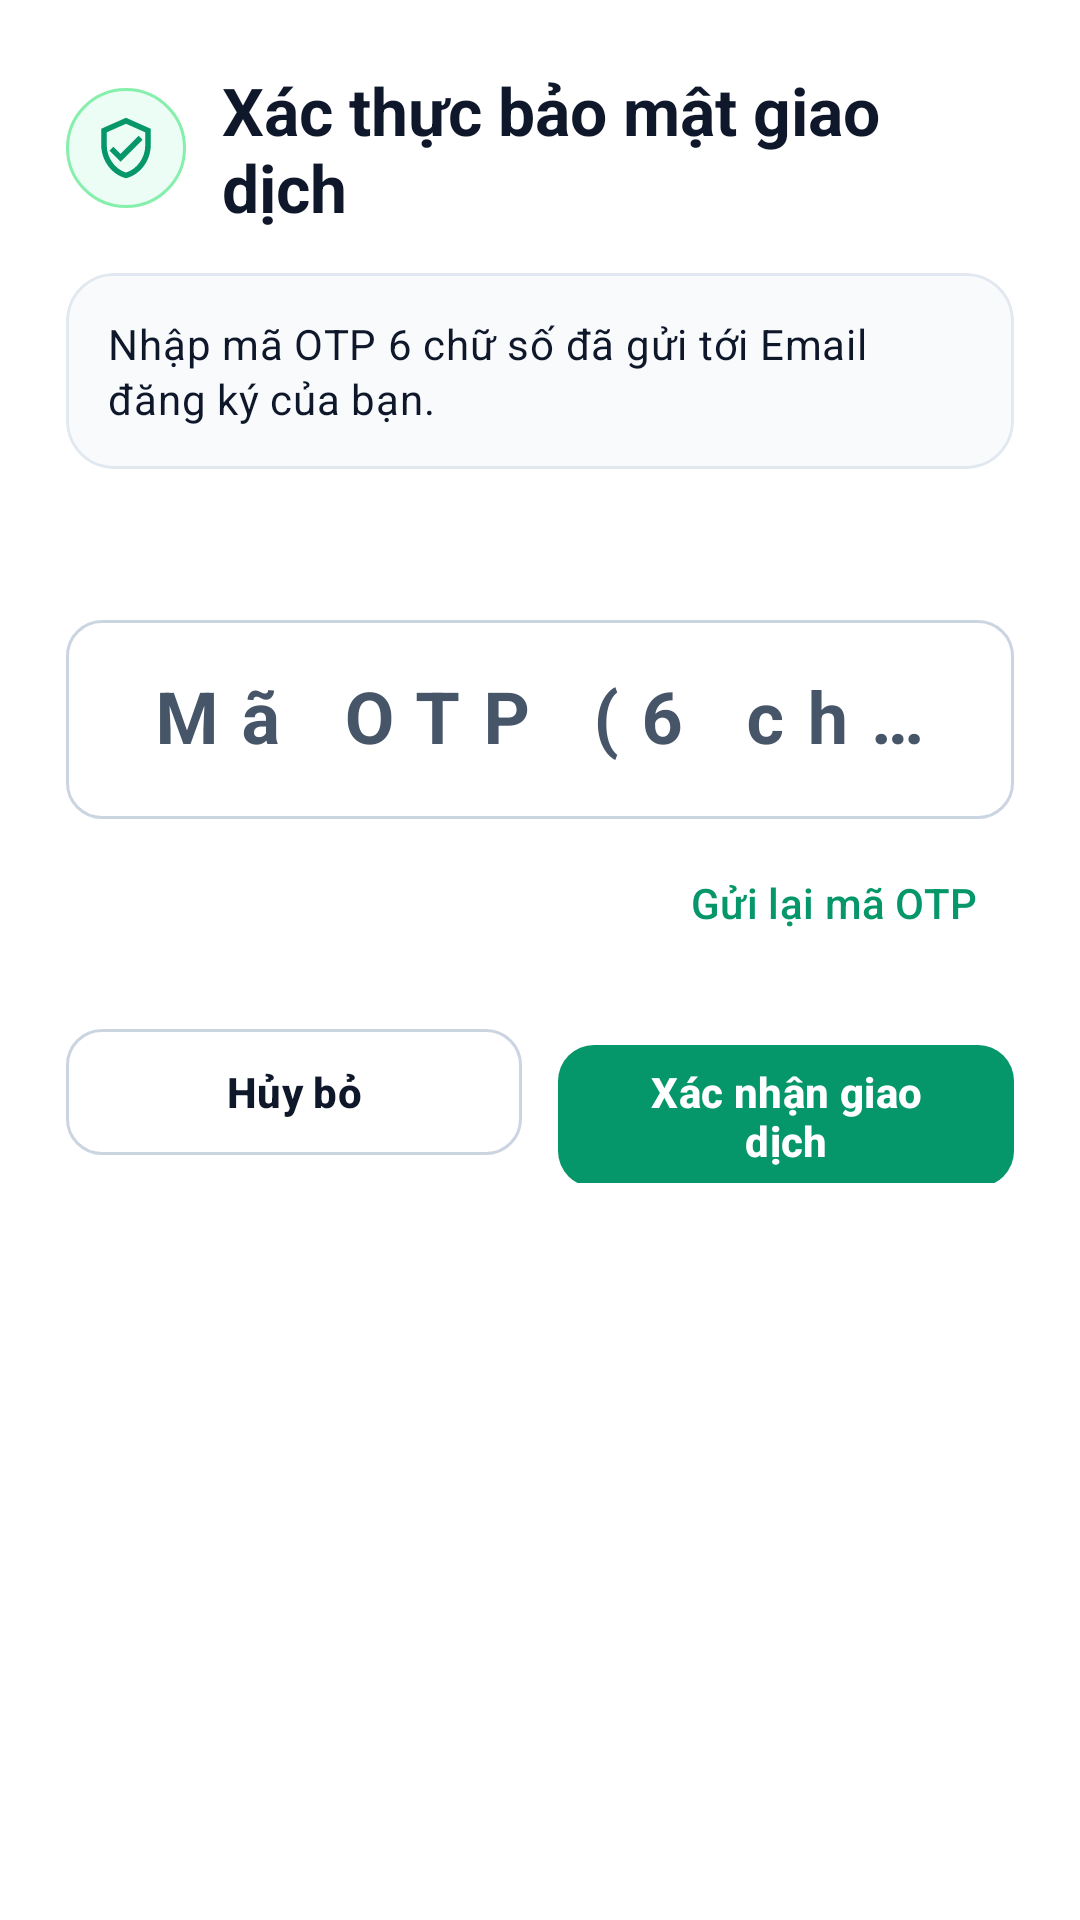

Write the Android layout XML for this screen, with the resource values it uses.
<!-- AndroidManifest.xml: application theme Theme.NovaPay -->
<!-- res/layout/dialog_otp_verification.xml -->
<?xml version="1.0" encoding="utf-8"?>
<FrameLayout xmlns:android="http://schemas.android.com/apk/res/android"
    xmlns:app="http://schemas.android.com/apk/res-auto"
    android:layout_width="match_parent"
    android:layout_height="wrap_content"
    android:background="?attr/colorSurface"
    android:padding="22dp">

    <LinearLayout
        android:id="@+id/contentContainer"
        android:layout_width="match_parent"
        android:layout_height="wrap_content"
        android:orientation="vertical">

        <LinearLayout
            android:layout_width="match_parent"
            android:layout_height="wrap_content"
            android:gravity="center_vertical"
            android:orientation="horizontal">

            <FrameLayout
                android:layout_width="40dp"
                android:layout_height="40dp"
                android:background="@drawable/bg_np_circle_soft_emerald">

                <ImageView
                    android:layout_width="22dp"
                    android:layout_height="22dp"
                    android:layout_gravity="center"
                    android:importantForAccessibility="no"
                    android:src="@drawable/ic_np_shield_check"
                    app:tint="@color/np_accent_emerald" />
            </FrameLayout>

            <TextView
                android:id="@+id/tvOtpTitle"
                android:layout_width="0dp"
                android:layout_height="wrap_content"
                android:layout_marginStart="12dp"
                android:layout_weight="1"
                android:text="@string/money_otp_dialog_title"
                android:textAppearance="?attr/textAppearanceTitleLarge"
                android:textColor="?attr/colorOnSurface"
                android:textStyle="bold" />
        </LinearLayout>

        <com.google.android.material.card.MaterialCardView
            android:id="@+id/cardStepStatus"
            style="@style/Widget.NovaPay.Card.Outlined"
            android:layout_width="match_parent"
            android:layout_height="wrap_content"
            android:layout_marginTop="14dp"
            app:cardBackgroundColor="@color/np_surface_subtle"
            app:contentPadding="14dp">

            <LinearLayout
                android:layout_width="match_parent"
                android:layout_height="wrap_content"
                android:orientation="vertical">

                <TextView
                    android:id="@+id/tvStepGuide"
                    android:layout_width="match_parent"
                    android:layout_height="wrap_content"
                    android:lineSpacingExtra="2dp"
                    android:text="@string/money_otp_step_otp_ready"
                    android:textAppearance="?attr/textAppearanceBodyMedium"
                    android:textColor="?attr/colorOnSurface" />

                <com.google.android.material.button.MaterialButton
                    android:id="@+id/btnRetrySecurityStep"
                    style="@style/Widget.NovaPay.Button.Tonal"
                    android:layout_width="wrap_content"
                    android:layout_height="wrap_content"
                    android:layout_marginTop="10dp"
                    android:text="@string/money_otp_retry_face_action"
                    android:visibility="gone" />
            </LinearLayout>
        </com.google.android.material.card.MaterialCardView>

        <TextView
            android:id="@+id/tvCountdown"
            android:layout_width="match_parent"
            android:layout_height="wrap_content"
            android:layout_marginTop="14dp"
            android:fontFeatureSettings="tnum"
            android:gravity="center"
            android:textAppearance="?attr/textAppearanceTitleSmall"
            android:textColor="@color/np_accent_emerald"
            android:textStyle="bold" />

        <com.google.android.material.textfield.TextInputLayout
            android:id="@+id/tilOtpCode"
            style="@style/Widget.NovaPay.TextInputLayout"
            android:layout_width="match_parent"
            android:layout_height="wrap_content"
            android:layout_marginTop="12dp"
            android:hint="@string/money_otp_input_hint">

            <com.google.android.material.textfield.TextInputEditText
                android:id="@+id/etOtpCode"
                android:layout_width="match_parent"
                android:layout_height="wrap_content"
                android:fontFeatureSettings="tnum"
                android:gravity="center"
                android:inputType="number"
                android:letterSpacing="0.32"
                android:maxLength="6"
                android:textAppearance="?attr/textAppearanceHeadlineSmall"
                android:textStyle="bold" />
        </com.google.android.material.textfield.TextInputLayout>

        <TextView
            android:id="@+id/tvInlineError"
            android:layout_width="match_parent"
            android:layout_height="wrap_content"
            android:layout_marginTop="10dp"
            android:background="@drawable/bg_np_badge_locked"
            android:paddingHorizontal="12dp"
            android:paddingVertical="8dp"
            android:textAppearance="?attr/textAppearanceBodySmall"
            android:textColor="@color/novapay_expense_negative"
            android:textStyle="bold"
            android:visibility="gone" />

        <com.google.android.material.button.MaterialButton
            android:id="@+id/btnResendOtp"
            style="@style/Widget.Material3.Button.TextButton"
            android:layout_width="wrap_content"
            android:layout_height="wrap_content"
            android:layout_gravity="end"
            android:layout_marginTop="4dp"
            android:text="@string/money_otp_resend_action"
            android:textColor="?attr/colorSecondary" />

        <LinearLayout
            android:layout_width="match_parent"
            android:layout_height="wrap_content"
            android:layout_marginTop="14dp"
            android:orientation="horizontal">

            <com.google.android.material.button.MaterialButton
                android:id="@+id/btnCancelOtp"
                style="@style/Widget.NovaPay.Button.Outlined"
                android:layout_width="0dp"
                android:layout_height="wrap_content"
                android:layout_weight="1"
                android:text="@string/money_otp_cancel_action" />

            <Space
                android:layout_width="12dp"
                android:layout_height="wrap_content" />

            <com.google.android.material.button.MaterialButton
                android:id="@+id/btnConfirmOtp"
                style="@style/Widget.NovaPay.Button.Accent"
                android:layout_width="0dp"
                android:layout_height="wrap_content"
                android:layout_weight="1"
                android:text="@string/money_otp_confirm_action" />
        </LinearLayout>
    </LinearLayout>

    <include
        android:id="@+id/stateLoading"
        layout="@layout/view_loading_state" />

    <include
        android:id="@+id/stateEmpty"
        layout="@layout/view_empty_state" />

    <include
        android:id="@+id/stateError"
        layout="@layout/view_error_state" />

</FrameLayout>
<!-- res/layout/view_loading_state.xml (included above) -->
<?xml version="1.0" encoding="utf-8"?>
<LinearLayout xmlns:android="http://schemas.android.com/apk/res/android"
    xmlns:app="http://schemas.android.com/apk/res-auto"
    android:id="@+id/layoutLoadingRoot"
    android:layout_width="match_parent"
    android:layout_height="match_parent"
    android:background="?android:attr/colorBackground"
    android:clickable="true"
    android:focusable="true"
    android:gravity="center"
    android:orientation="vertical"
    android:padding="@dimen/np_space_2xl"
    android:visibility="gone">

    <com.google.android.material.card.MaterialCardView
        style="@style/Widget.NovaPay.Card.Outlined"
        android:layout_width="wrap_content"
        android:layout_height="wrap_content"
        app:contentPadding="24dp">

        <LinearLayout
            android:layout_width="wrap_content"
            android:layout_height="wrap_content"
            android:gravity="center"
            android:minWidth="180dp"
            android:orientation="vertical">

            <com.google.android.material.progressindicator.CircularProgressIndicator
                android:id="@+id/progressLoading"
                android:layout_width="wrap_content"
                android:layout_height="wrap_content"
                android:indeterminate="true"
                app:indicatorColor="@color/np_accent_emerald"
                app:indicatorSize="40dp"
                app:trackColor="@color/np_border_hairline"
                app:trackCornerRadius="4dp"
                app:trackThickness="3.5dp" />

            <TextView
                android:id="@+id/tvLoadingMessage"
                android:layout_width="wrap_content"
                android:layout_height="wrap_content"
                android:layout_marginTop="14dp"
                android:gravity="center"
                android:text="@string/state_loading_message"
                android:textAppearance="?attr/textAppearanceBodyMedium"
                android:textColor="?attr/colorOnSurfaceVariant"
                android:textStyle="bold" />
        </LinearLayout>
    </com.google.android.material.card.MaterialCardView>

</LinearLayout>
<!-- res/layout/view_empty_state.xml (included above) -->
<?xml version="1.0" encoding="utf-8"?>
<LinearLayout xmlns:android="http://schemas.android.com/apk/res/android"
    xmlns:app="http://schemas.android.com/apk/res-auto"
    android:id="@+id/layoutEmptyRoot"
    android:layout_width="match_parent"
    android:layout_height="match_parent"
    android:gravity="center"
    android:orientation="vertical"
    android:padding="@dimen/np_space_2xl"
    android:visibility="gone">

    <FrameLayout
        android:layout_width="64dp"
        android:layout_height="64dp"
        android:background="@drawable/bg_np_circle_soft_neutral">

        <ImageView
            android:layout_width="28dp"
            android:layout_height="28dp"
            android:layout_gravity="center"
            android:importantForAccessibility="no"
            android:src="@drawable/ic_np_empty_box"
            app:tint="?attr/colorOnSurfaceVariant" />
    </FrameLayout>

    <TextView
        android:id="@+id/tvEmptyTitle"
        android:layout_width="wrap_content"
        android:layout_height="wrap_content"
        android:layout_marginTop="16dp"
        android:gravity="center"
        android:maxWidth="300dp"
        android:text="@string/state_empty_title"
        android:textAppearance="?attr/textAppearanceTitleMedium"
        android:textColor="?attr/colorOnSurface"
        android:textStyle="bold" />

    <TextView
        android:id="@+id/tvEmptySubtitle"
        android:layout_width="wrap_content"
        android:layout_height="wrap_content"
        android:layout_marginTop="6dp"
        android:gravity="center"
        android:lineSpacingExtra="2dp"
        android:maxWidth="300dp"
        android:text="@string/state_empty_subtitle"
        android:textAppearance="?attr/textAppearanceBodyMedium"
        android:textColor="?attr/colorOnSurfaceVariant" />

</LinearLayout>
<!-- res/layout/view_error_state.xml (included above) -->
<?xml version="1.0" encoding="utf-8"?>
<LinearLayout xmlns:android="http://schemas.android.com/apk/res/android"
    xmlns:app="http://schemas.android.com/apk/res-auto"
    android:id="@+id/layoutErrorRoot"
    android:layout_width="match_parent"
    android:layout_height="match_parent"
    android:gravity="center"
    android:orientation="vertical"
    android:padding="@dimen/np_space_2xl"
    android:visibility="gone">

    <FrameLayout
        android:layout_width="64dp"
        android:layout_height="64dp"
        android:background="@drawable/bg_np_circle_soft_danger">

        <ImageView
            android:layout_width="28dp"
            android:layout_height="28dp"
            android:layout_gravity="center"
            android:importantForAccessibility="no"
            android:src="@drawable/ic_np_error_alert"
            app:tint="@color/novapay_expense_negative" />
    </FrameLayout>

    <TextView
        android:id="@+id/tvErrorTitle"
        android:layout_width="wrap_content"
        android:layout_height="wrap_content"
        android:layout_marginTop="16dp"
        android:gravity="center"
        android:maxWidth="300dp"
        android:text="@string/state_error_title"
        android:textAppearance="?attr/textAppearanceTitleMedium"
        android:textColor="?attr/colorOnSurface"
        android:textStyle="bold" />

    <TextView
        android:id="@+id/tvErrorMessage"
        android:layout_width="wrap_content"
        android:layout_height="wrap_content"
        android:layout_marginTop="6dp"
        android:gravity="center"
        android:lineSpacingExtra="2dp"
        android:maxWidth="300dp"
        android:text="@string/state_error_default_message"
        android:textAppearance="?attr/textAppearanceBodyMedium"
        android:textColor="?attr/colorOnSurfaceVariant" />

    <com.google.android.material.button.MaterialButton
        android:id="@+id/btnRetry"
        style="@style/Widget.NovaPay.Button.Primary"
        android:layout_width="wrap_content"
        android:layout_height="wrap_content"
        android:layout_marginTop="20dp"
        android:minWidth="160dp"
        android:text="@string/state_action_retry"
        app:icon="@drawable/ic_modc_refresh"
        app:iconGravity="textStart" />

</LinearLayout>
<!-- resources referenced by this layout -->
<resources>
  <color name="novapay_expense_negative">#FFDC2626</color>
  <color name="np_accent_emerald">#FF059669</color>
  <color name="np_border_hairline">#FFE2E8F0</color>
  <color name="np_surface_subtle">#FFF8FAFC</color>
  <dimen name="np_space_2xl">24dp</dimen>
  <string name="money_otp_cancel_action">Hủy bỏ</string>
  <string name="money_otp_confirm_action">Xác nhận giao dịch</string>
  <string name="money_otp_dialog_title">Xác thực bảo mật giao dịch</string>
  <string name="money_otp_input_hint">Mã OTP (6 chữ số)</string>
  <string name="money_otp_resend_action">Gửi lại mã OTP</string>
  <string name="money_otp_retry_face_action">Quét lại khuôn mặt</string>
  <string name="money_otp_step_otp_ready">Nhập mã OTP 6 chữ số đã gửi tới Email đăng ký của bạn.</string>
  <string name="state_action_retry">Thử lại</string>
  <string name="state_empty_subtitle">Danh sách hiện đang trống.</string>
  <string name="state_empty_title">Chưa có dữ liệu</string>
  <string name="state_error_default_message">Không thể tải thông tin lúc này. Vui lòng thử lại.</string>
  <string name="state_error_title">Đã xảy ra lỗi</string>
  <string name="state_loading_message">Đang tải dữ liệu…</string>
  <style name="Theme.NovaPay" parent="Base.Theme.NovaPay" />
  <color name="np_badge_locked_bg">#FFFEE2E2</color>
  <color name="np_badge_locked_stroke">#FFFECACA</color>
  <dimen name="np_badge_radius">999dp</dimen>
  <color name="np_accent_emerald_soft">#FFECFDF5</color>
  <color name="np_badge_verified_stroke">#FF86EFAC</color>
  <color name="np_badge_neutral_bg">#FFF1F5F9</color>
  <dimen name="np_button_height">50dp</dimen>
  <dimen name="np_control_radius">12dp</dimen>
  <color name="white">#FFFFFFFF</color>
  <color name="np_border_control">#FFCBD5E1</color>
  <dimen name="np_border_hairline">1dp</dimen>
  <dimen name="np_button_height_compact">42dp</dimen>
  <dimen name="np_card_radius">16dp</dimen>
  <color name="md_theme_light_primary">#FF0F172A</color>
  <color name="md_theme_light_onPrimary">#FFFFFFFF</color>
  <color name="md_theme_light_primaryContainer">#FFF1F5F9</color>
  <color name="md_theme_light_onPrimaryContainer">#FF0F172A</color>
  <color name="md_theme_light_secondary">#FF059669</color>
  <color name="md_theme_light_onSecondary">#FFFFFFFF</color>
  <color name="md_theme_light_secondaryContainer">#FFECFDF5</color>
  <color name="md_theme_light_onSecondaryContainer">#FF065F46</color>
  <color name="md_theme_light_tertiary">#FFD97706</color>
  <color name="md_theme_light_onTertiary">#FFFFFFFF</color>
  <color name="md_theme_light_tertiaryContainer">#FFFEF3C7</color>
  <color name="md_theme_light_onTertiaryContainer">#FF92400E</color>
  <color name="md_theme_light_error">#FFDC2626</color>
  <color name="md_theme_light_onError">#FFFFFFFF</color>
  <color name="md_theme_light_errorContainer">#FFFEE2E2</color>
  <color name="md_theme_light_onErrorContainer">#FF991B1B</color>
  <color name="md_theme_light_background">#FFF8FAFC</color>
  <color name="md_theme_light_onBackground">#FF0F172A</color>
  <color name="md_theme_light_surface">#FFFFFFFF</color>
  <color name="md_theme_light_onSurface">#FF0F172A</color>
  <color name="md_theme_light_surfaceVariant">#FFF1F5F9</color>
  <color name="md_theme_light_onSurfaceVariant">#FF475569</color>
  <color name="md_theme_light_outline">#FFCBD5E1</color>
  <color name="md_theme_light_outlineVariant">#FFE2E8F0</color>
  <color name="md_theme_light_surfaceContainerLowest">#FFFFFFFF</color>
  <color name="md_theme_light_surfaceContainerLow">#FFF8FAFC</color>
  <color name="md_theme_light_surfaceContainer">#FFFFFFFF</color>
  <color name="md_theme_light_surfaceContainerHigh">#FFF1F5F9</color>
  <color name="md_theme_light_surfaceContainerHighest">#FFE2E8F0</color>
</resources>
